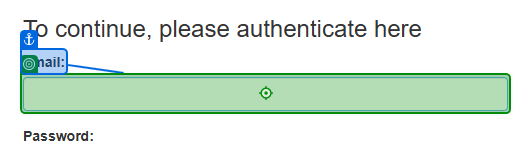
Task: Use the "check app state" and "verify execution" features to check if the user is logged in to the ACME page
Workflow: LoginToAcmeWebsite

Step 1: type [Username] into 'Email'

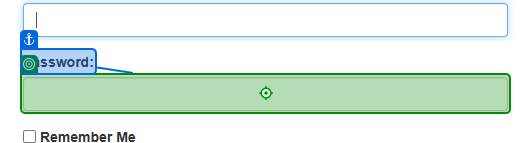
Step 2: type [Password] into 'Password'

Step 3: click on 'Login' (no picture)

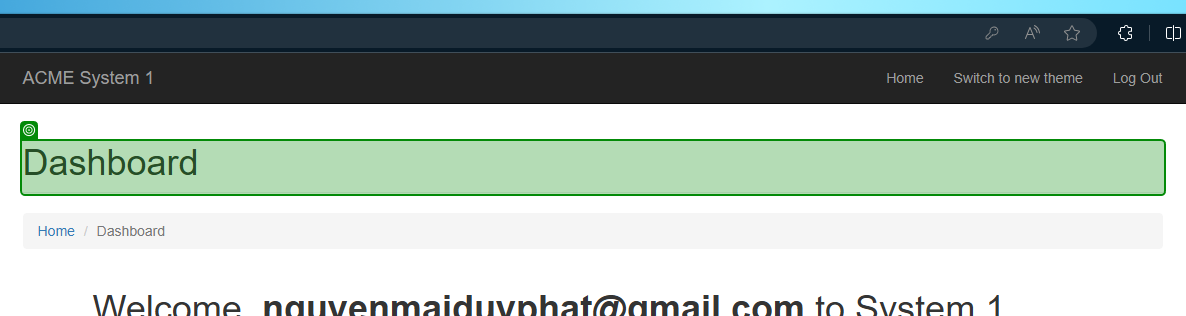
Step 4: check 'Dashboard'